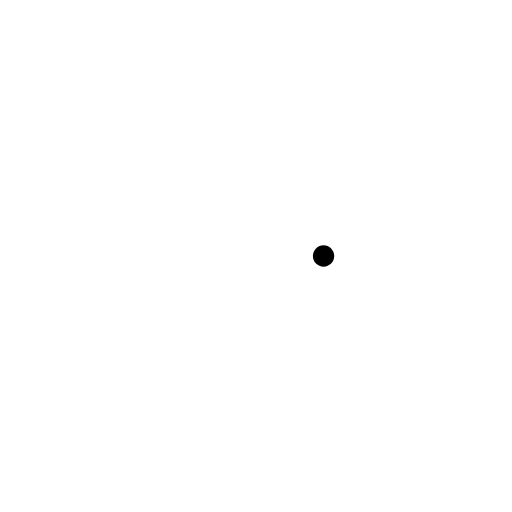
t = 0.00 s
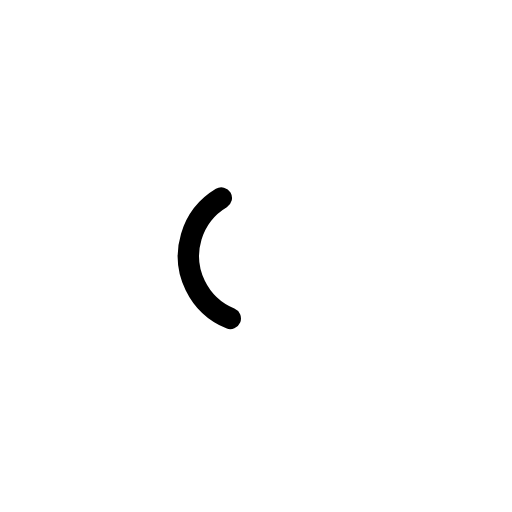
t = 0.36 s
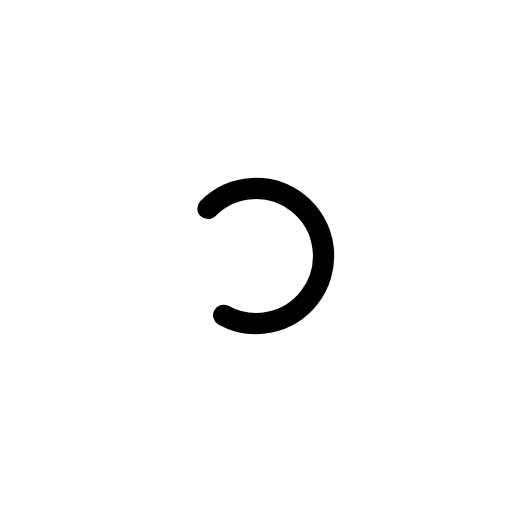
t = 0.71 s
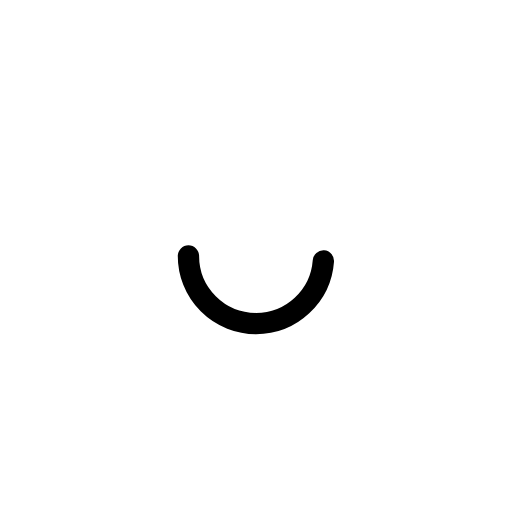
t = 1.00 s
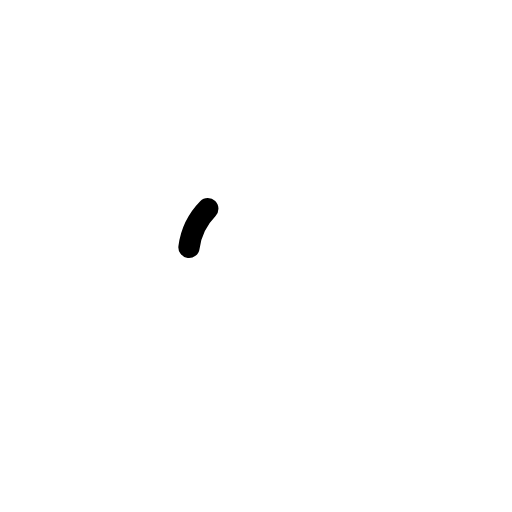
t = 1.25 s
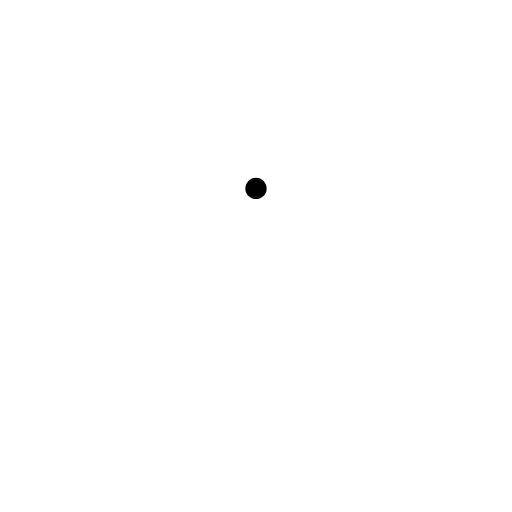
t = 1.50 s

The animated SVG that drew these frames (rendered in a browser with its animation timeline set to each time). Animation: 3 SMIL elements (animate=2,animateTransform=1); one cycle of 2.00 s, repeats indefinitely.

<svg xmlns="http://www.w3.org/2000/svg" width="200" height="200" viewBox="-24 -24 72 72">
    <g transform="translate(0, 0)">
        <circle cx="12" cy="12" r="9.5" fill="none" stroke="#000" stroke-width="3" stroke-linecap="round">
            <animate attributeName="stroke-dasharray" dur="1.5s" calcMode="spline" values="0 150;42 150;42 150;42 150" keyTimes="0;0.475;0.95;1" keySplines="0.42,0,0.58,1;0.42,0,0.58,1;0.42,0,0.58,1" repeatCount="indefinite"/>
            <animate attributeName="stroke-dashoffset" dur="1.5s" calcMode="spline" values="0;-16;-59;-59" keyTimes="0;0.475;0.95;1" keySplines="0.42,0,0.58,1;0.42,0,0.58,1;0.42,0,0.58,1" repeatCount="indefinite"/>
        </circle>
        <animateTransform attributeName="transform" type="rotate" dur="2s" values="0 12 12;360 12 12" repeatCount="indefinite"/>
    </g>
</svg>
